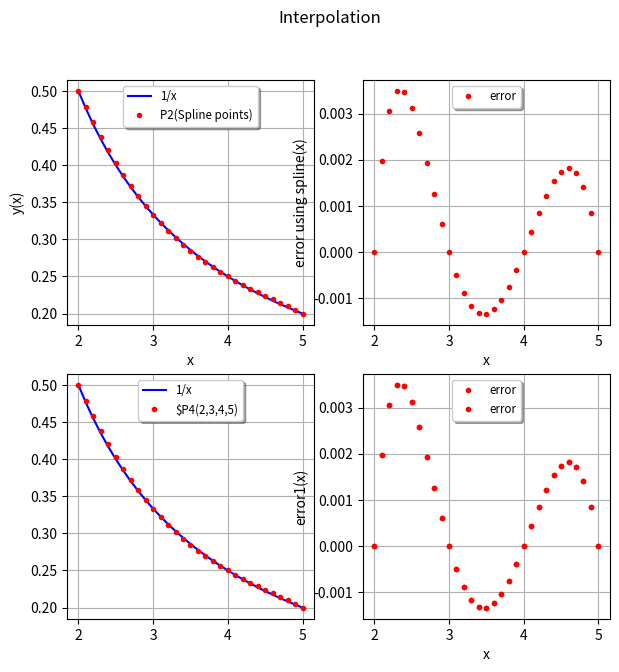

Source code (Python):
# -*- coding: utf-8 -*-
"""
Created on Mon Sep 13 15:08:40 2021

[redacted]
"""
from scipy import interpolate
import numpy as np
import matplotlib.pyplot as plt
fig = plt.figure(figsize = (7,7))
ax1 = fig.add_subplot(2,2,1)
x_array = np.array([2,3,4,5])
y_array = np.array([1/2,1/3,1/4,1/5])
tck = interpolate.splrep(x_array, y_array)


x = np.arange(2,5.1,0.1)

y= 1/x
print(y,len(y))
ax1.plot(x, y, "b", label="1/x")
P2 = interpolate.splev(x,tck)
print(P2)
type(P2)
ax1.plot(x,P2, "r.",label = "P2(Spline points)")


ax1.set_xlabel('x')
ax1.set_ylabel('y(x)')
ax1.legend(loc = "upper center",fancybox=True, shadow=True, prop={'size':'small'})




##error calculation
ax2 = fig.add_subplot(2,2,2)
x = np.arange(2,5.1,0.1)
error = []
for i in range(len(y)):
    err = P2[i]-y[i]
    error.append(err)
    
print(error)

ax2.plot(x,error, "r.",label = "error")

ax2.set_xlabel('x')

ax2.set_ylabel('error using spline(x)')
ax2.legend(loc = "upper center",fancybox=True, shadow=True, prop={'size':'small'})


def Lagarange_intrpolate(x_array,y_array,x):
    n = len(x_array)
    ans = 0
    for j in range((n)):
        numr= 1
        denm= 1
        for i in range(n):
            if (i !=j):
                numr *= x-x_array[i]
                denm *= x_array[j]-x_array[i]
        lagr = numr/denm
        ans += lagr*y_array[j]         
    return ans   

ax3 = fig.add_subplot(2,2,3)
x_array = np.array([2,3,4,5])
y_array = np.array([1/2,1/3,1/4,1/5])
x = np.arange(2,5.1,0.1)
y= 1/x
ax3.plot(x, y, "b", label="1/x")
P4 = np.zeros(31)
for i in range(len(x)):
    P4[i] = Lagarange_intrpolate(x_array, y_array, x[i])

ax3.plot(x,P4,"r.", label = "$P4(2,3,4,5)")
ax3.legend(loc = "upper center",fancybox=True, shadow=True, prop={'size':'small'})



ax4 = fig.add_subplot(2,2,4)
x = np.arange(2,5.1,0.1)
error1 = []
for i in range(len(y)):
    err = P4[i]-y[i]
    error1.append(err)
    
print(error)

ax4.plot(x,error1, "r.",label = "error")
ax4.plot(x,error, "r.",label = "error")

ax4.set_xlabel('x')

ax4.set_ylabel('error1(x)')
ax4.legend(loc = "upper center",fancybox=True, shadow=True, prop={'size':'small'})













ax1.grid()
ax2.grid()
ax3.grid()
ax4.grid()
fig.suptitle('Interpolation')